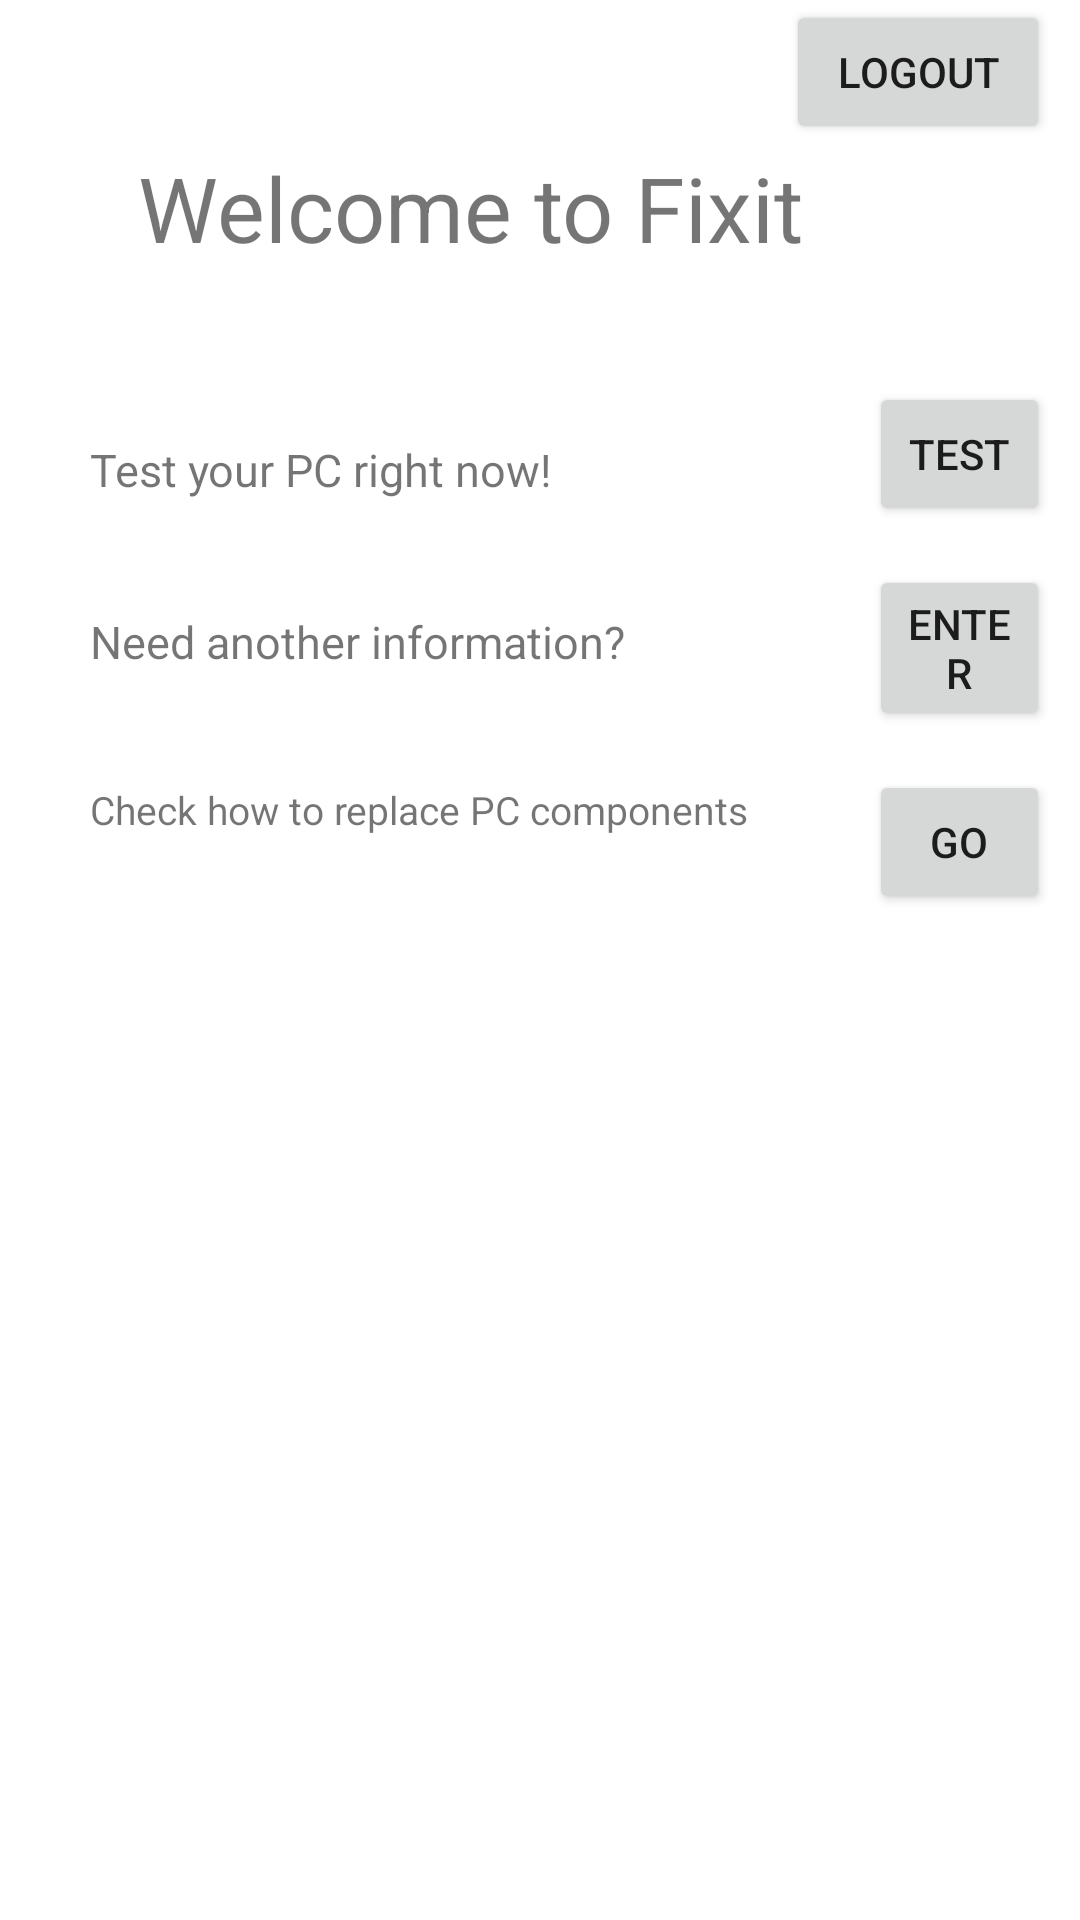

Produce the Android XML layout that renders to this screen, including the resource entries it uses.
<!-- AndroidManifest.xml: application theme Theme.Fixit -->
<!-- res/layout/welcome.xml -->
<?xml version="1.0" encoding="utf-8"?>
<androidx.constraintlayout.widget.ConstraintLayout xmlns:android="http://schemas.android.com/apk/res/android"
    xmlns:app="http://schemas.android.com/apk/res-auto"
    xmlns:tools="http://schemas.android.com/tools"
    android:layout_width="match_parent"
    android:layout_height="match_parent">


    <TextView
        android:id="@+id/welcome_TextView1"
        android:layout_width="wrap_content"
        android:layout_height="wrap_content"
        android:layout_marginStart="46dp"
        android:layout_marginTop="49dp"
        android:text="Welcome to Fixit"
        android:textSize="30dp"
        app:layout_constraintStart_toStartOf="parent"
        app:layout_constraintTop_toTopOf="parent" />

    <LinearLayout
        android:layout_width="match_parent"
        android:layout_height="wrap_content"
        android:layout_marginTop="28dp"
        app:layout_constraintTop_toBottomOf="@+id/welcome_TextView1"
        android:padding="10dp">

        <LinearLayout
            android:layout_width="wrap_content"
            android:layout_height="wrap_content"
            android:orientation="vertical"
            android:layout_marginRight="40dp"
            android:layout_marginLeft="20dp">

            <TextView
                android:id="@+id/welcome_TextView2"
                android:layout_width="wrap_content"
                android:layout_height="wrap_content"
                android:layout_marginTop="19dp"
                android:text="Test your PC right now!"
                android:textSize="15dp" />

            <TextView
                android:id="@+id/welcome_TextView3"
                android:layout_width="wrap_content"
                android:layout_height="wrap_content"
                android:layout_marginTop="37dp"
                android:text="Need another information?"
                android:textSize="15dp" />

            <TextView
                android:id="@+id/welcome_TextView4"
                android:layout_width="wrap_content"
                android:layout_height="wrap_content"
                android:layout_marginTop="37dp"
                android:text="Check how to replace PC components"
                android:textSize="13dp" />
        </LinearLayout>

        <LinearLayout
            android:layout_width="wrap_content"
            android:layout_height="wrap_content"
            android:orientation="vertical">

            <Button
                android:id="@+id/welcome_test"
                android:layout_width="wrap_content"
                android:layout_height="wrap_content"
                android:text="Test" />

            <Button
                android:id="@+id/welcome_enter"
                android:layout_width="wrap_content"
                android:layout_height="wrap_content"
                android:layout_marginTop="13dp"
                android:text="Enter" />

            <Button
                android:id="@+id/welcome_method"
                android:layout_width="wrap_content"
                android:layout_height="wrap_content"
                android:layout_marginTop="13dp"
                android:text="Go" />
        </LinearLayout>

    </LinearLayout>

    <Button
        android:id="@+id/logoutButton"
        android:layout_width="wrap_content"
        android:layout_height="wrap_content"
        android:text="@string/logoutButton"
        android:layout_marginRight="10dp"
        app:layout_constraintTop_toTopOf="parent"
        app:layout_constraintRight_toRightOf="parent"/>



</androidx.constraintlayout.widget.ConstraintLayout>
<!-- resources referenced by this layout -->
<resources>
  <string name="logoutButton">Logout</string>
  <style name="Theme.Fixit" parent="Theme.MaterialComponents.DayNight.DarkActionBar">
          
          <item name="colorPrimary">@color/purple_500</item>
          <item name="colorPrimaryVariant">@color/purple_700</item>
          <item name="colorOnPrimary">@color/white</item>
          
          <item name="colorSecondary">@color/teal_200</item>
          <item name="colorSecondaryVariant">@color/teal_700</item>
          <item name="colorOnSecondary">@color/black</item>
          
          <item name="android:statusBarColor" tools:targetApi="l">?attr/colorPrimaryVariant</item>
          
      </style>
  <!-- not gathered from this repository: default colours our renderer supplied (Android Studio template values) -->
  <color name="purple_500">#FF6200EE</color>
  <color name="purple_700">#FF3700B3</color>
  <color name="teal_200">#FF03DAC5</color>
  <color name="teal_700">#FF018786</color>
  <color name="black">#FF000000</color>
  <color name="white">#FFFFFFFF</color>
</resources>
